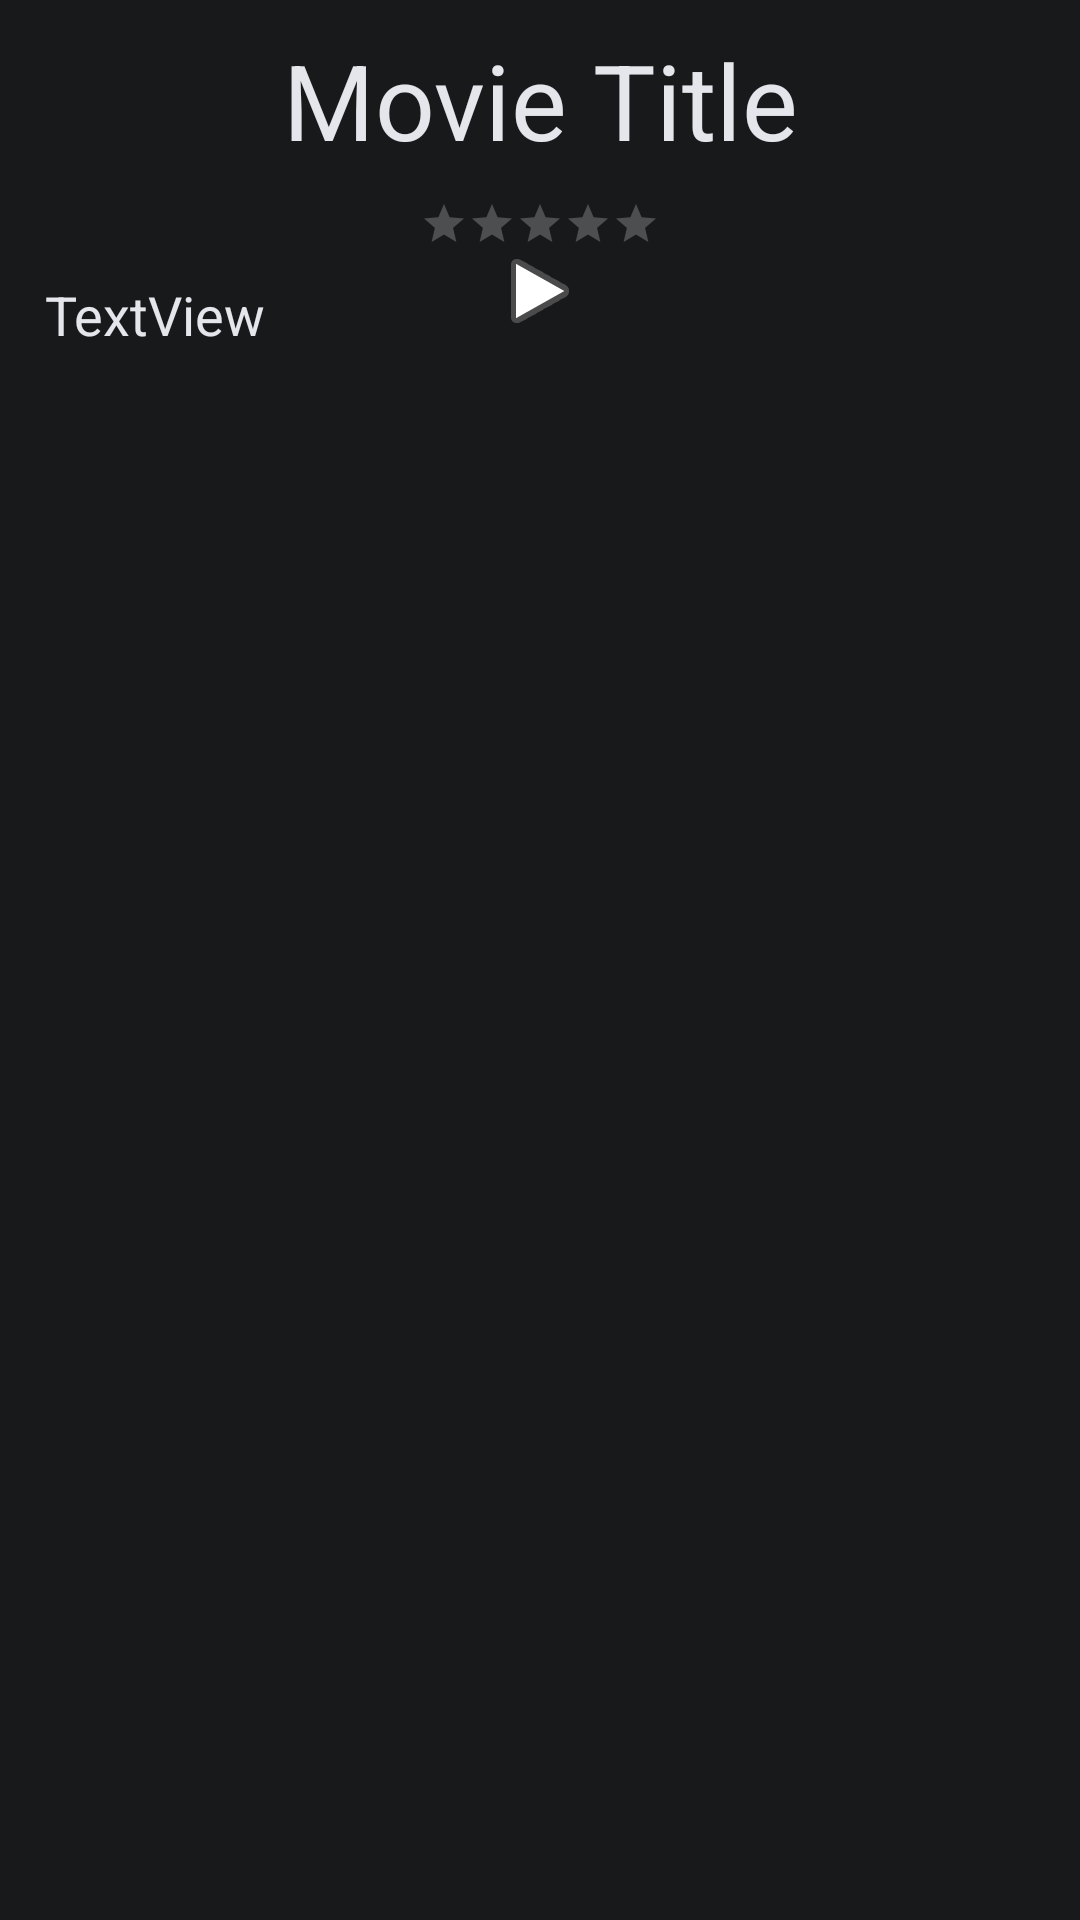

Layout XML and referenced resources for this Android screen:
<!-- AndroidManifest.xml: application theme Theme.Flixster -->
<!-- res/layout/activity_movie_details.xml -->
<?xml version="1.0" encoding="utf-8"?>
<RelativeLayout xmlns:android="http://schemas.android.com/apk/res/android"
    xmlns:app="http://schemas.android.com/apk/res-auto"
    xmlns:tools="http://schemas.android.com/tools"
    android:layout_width="wrap_content"
    android:layout_height="wrap_content"
    tools:context=".MovieDetailsActivity">

    <ImageView
        android:id="@+id/ivBackDrop"
        android:layout_width="match_parent"
        android:layout_height="wrap_content"
        android:layout_alignParentStart="true"
        android:layout_alignParentTop="true"
        android:layout_marginStart="0dp"
        android:layout_marginTop="0dp"
        tools:srcCompat="@tools:sample/avatars"
        android:onClick="launchMovieTrailerActivity"/>

    <ImageView
        android:id="@+id/ivPlayBtn"
        android:layout_width="65dp"
        android:layout_height="wrap_content"
        android:layout_centerHorizontal="true"
        android:layout_marginTop="81dp"
        android:onClick="launchMovieTrailerActivity"
        app:srcCompat="@android:drawable/ic_media_play" />

    <TextView
        android:id="@+id/tvDetailsTitle"
        android:layout_width="match_parent"
        android:layout_height="wrap_content"
        android:layout_below="@+id/ivBackDrop"
        android:layout_alignParentStart="true"
        android:layout_alignParentLeft="true"
        android:layout_alignParentEnd="true"
        android:layout_alignParentRight="true"
        android:layout_marginTop="10dp"
        android:layout_marginBottom="10dp"
        android:gravity="center"
        android:text="Movie Title"
        android:textAppearance="@style/TextAppearance.AppCompat.Large"
        android:textSize="35dp" />

    <RatingBar
        android:id="@+id/rbVoteAverage"
        style="@style/Widget.AppCompat.RatingBar.Small"
        android:layout_width="wrap_content"
        android:layout_height="wrap_content"
        android:layout_below="@+id/tvDetailsTitle"
        android:layout_centerHorizontal="true"
        android:numStars="5"
        android:scrollbarSize="4dp"
        android:stepSize=".5" />

    <TextView
        android:id="@+id/tvOverview"
        android:layout_width="match_parent"
        android:layout_height="wrap_content"
        android:layout_below="@id/rbVoteAverage"
        android:layout_marginStart="15dp"
        android:layout_marginTop="10dp"
        android:layout_marginEnd="15dp"
        android:text="TextView"
        android:textAppearance="@style/TextAppearance.AppCompat.Medium" />

</RelativeLayout>
<!-- resources referenced by this layout -->
<resources>
  <style name="Theme.Flixster" parent="Theme.MaterialComponents.DayNight.DarkActionBar">
          
          <item name="colorPrimary">@color/blue</item>
          <item name="colorPrimaryVariant">@color/dark_blue</item>
          <item name="colorOnPrimary">@color/white</item>
          
          <item name="colorSecondary">@color/gold</item>
          <item name="colorSecondaryVariant">@color/teal_700</item>
          <item name="colorOnSecondary">@color/light_grey</item>
          
          <item name="android:statusBarColor" tools:targetApi="l">?attr/colorPrimaryVariant</item>
          
          <item name="android:textColorPrimary">@color/light_grey</item>
          <item name="android:textColorSecondary">@color/light_grey</item>
          <item name="android:windowBackground">@color/dark_grey</item>
      </style>
  <color name="blue">#4267B2</color>
  <color name="dark_blue">#00008B</color>
  <color name="white">#FFFFFFFF</color>
  <color name="gold">#FFD700</color>
  <color name="teal_700">#FF018786</color>
  <color name="light_grey">#E4E6EB</color>
  <color name="dark_grey">#18191A</color>
</resources>
